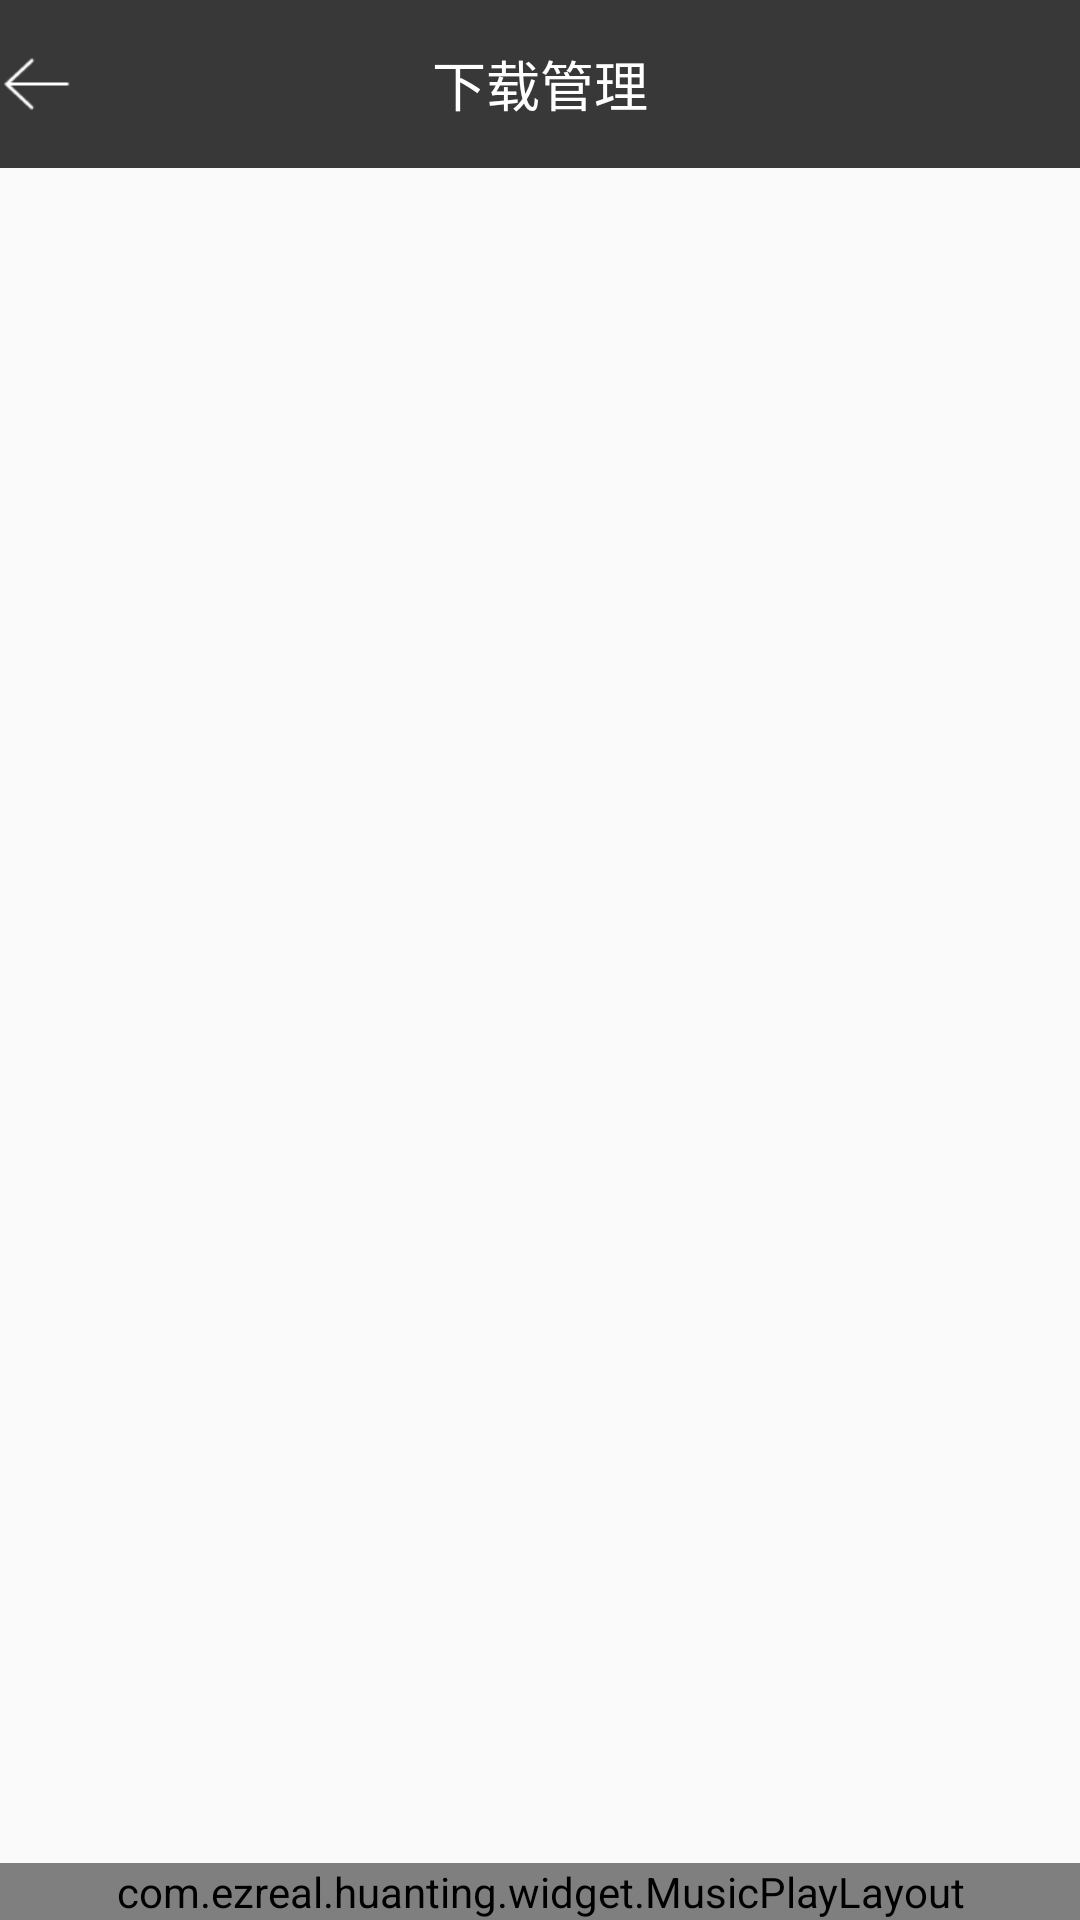

Write the Android layout XML for this screen, with the resource values it uses.
<!-- AndroidManifest.xml: application theme AppTheme -->
<!-- res/layout/activity_down_manager.xml -->
<?xml version="1.0" encoding="utf-8"?>
<LinearLayout
    xmlns:android="http://schemas.android.com/apk/res/android"
    android:layout_width="match_parent"
    android:layout_height="match_parent"
    android:orientation="vertical">

    <RelativeLayout
        android:layout_width="match_parent"
        android:layout_height="?attr/actionBarSize"
        android:background="@color/colorPrimary">

        <ImageView
            android:id="@+id/mIvBack"
            android:layout_width="wrap_content"
            android:layout_height="wrap_content"
            android:src="@mipmap/title_back"
            android:layout_centerVertical="true"/>

        <TextView
            android:layout_width="wrap_content"
            android:layout_height="wrap_content"
            android:textSize="18sp"
            android:textColor="@color/colorAccent"
            android:text="@string/tv_download_manager"
            android:layout_centerInParent="true"/>

    </RelativeLayout>

    
    <android.support.design.widget.TabLayout
        android:id="@+id/mTabLayout"
        android:layout_width="match_parent"
        android:layout_height="40dp"/>

    <android.support.v4.view.ViewPager
        android:id="@+id/mViewPage"
        android:layout_width="match_parent"
        android:layout_height="0dp"
        android:layout_weight="1"/>

    <com.ezreal.huanting.widget.MusicPlayLayout
        android:id="@+id/mLayoutPlay"
        android:layout_width="match_parent"
        android:layout_height="wrap_content"/>

</LinearLayout>
<!-- resources referenced by this layout -->
<resources>
  <color name="colorAccent">#FFFFFF</color>
  <color name="colorPrimary">#393838</color>
  <!-- mipmap title_back: png bitmap (mipmap-xhdpi, 539 bytes) -->
  <string name="tv_download_manager">下载管理</string>
  <style name="AppTheme" parent="Theme.AppCompat.Light.NoActionBar">
          
          <item name="colorPrimary">@color/colorPrimary</item>
          <item name="colorPrimaryDark">@color/colorPrimaryDark</item>
          <item name="colorAccent">@color/colorAccent</item>
      </style>
  <color name="colorPrimaryDark">#393838</color>
</resources>
